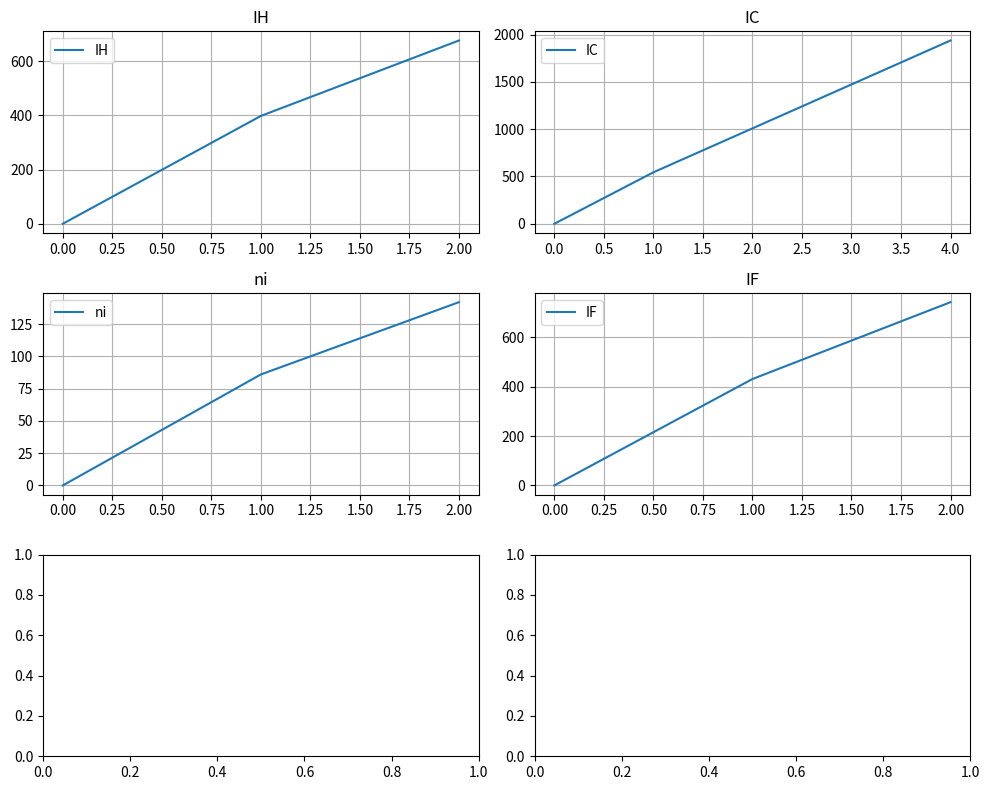

Reproduce this figure in Python.
import matplotlib.pyplot as plt
import sys
import math

class Plotor:
  def __init__(self, one_width=5, area=80):
    self.one_width = one_width
    self.graph_area = area

  def PlotList(self, l, ax, label):
    ax.plot(l, label=label)

  def PlotTimeMap(self, pmap, ax, label):
    items = pmap.items()
    items = sorted(items, key=lambda x:x[0])
    ax.plot([i[0] for i in items], [i[1] for i in items], label=label)

  def PlotMultiMap(self, mmap, label, path = ''):
    tickers = mmap.keys()
    ksize = len(tickers)
    ncol, nrow = int(math.sqrt(ksize)), int(math.sqrt(ksize))+1
    fig,ax = plt.subplots(nrows=nrow,ncols=ncol,figsize=(self.one_width*ncol,int(self.graph_area/(ncol*self.one_width))))
    count = 0
    for t in tickers:
      if count % (ncol*nrow) == 0 and count > 0:
        fig.tight_layout()
        fig.savefig('%s%s@%d' %(path, label, count))
        fig,ax = plt.subplots(nrows=nrow,ncols=ncol,figsize=(self.one_width*ncol,int(self.graph_area/(ncol*self.one_width))))
      if ncol == 1:
        this_ax = ax[int(count/ncol)%nrow]
      else:
        this_ax = ax[int(count/ncol)%nrow, count%ncol]
      if isinstance(mmap[t], list):
        self.PlotList([0.0]+mmap[t], this_ax, t)
      elif isinstance(mmap[t], map):
        start = min(mmap[t].keys())- 100
        mmap[t][start] = 0.0
        self.PlotTimeMap(mmap[t], this_ax, t)
      else:
        print('unsupport type %s' %(type(mmap[t])))
        sys.exit(1)
      this_ax.set_title('%s' % (t))
      this_ax.grid()
      this_ax.legend()
      count += 1
    plt.tight_layout()
    plt.savefig('%s%s@%d' %(path, label, count))

if __name__ == '__main__':
  pt = Plotor()
  m = {"a":[i**2 for i in range(100)], "b":[i**3 for i in range(100)]}
  tm = {"a":{i:i**2 for i in range(100)}, "b":{i:i**3 for i in range(100)}}
  m = {'IH': [398.26281569824187, 676.8502469238279], 'IC': [543.9928998046876, 1008.4046122070322, 1472.891766406251, 1937.4634248046896], 'ni': [86.0, 142.0], 'IF': [430.87182810058596, 742.1164718994141]}
  pt.PlotMultiMap(m, 'test', 'pnl')
